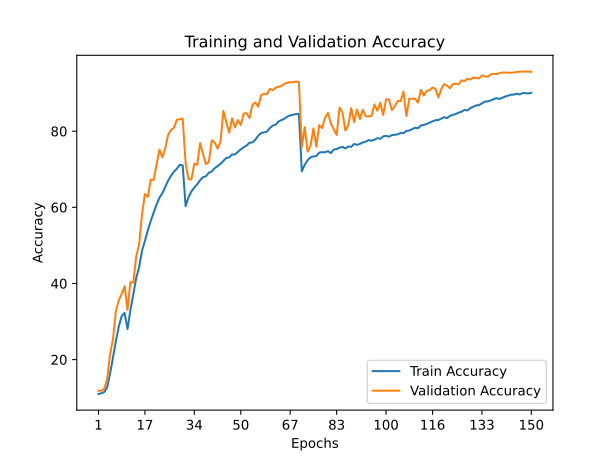

Source data for this figure (header and first rows):
train_accuracy; train_loss; valid_accuracy; valid_loss
10,9620; 3,9173; 11,8200; 2,2872
11,1520; 2,2963; 11,8200; 2,2852
11,4580; 2,2925; 12,3200; 2,2795
12,7200; 2,2830; 14,9400; 2,2669
16,2700; 2,2002; 21,3800; 2,0385
20,4900; 2,0784; 25,3900; 1,9229
24,8260; 1,9746; 32,7100; 1,8000
28,6620; 1,9009; 35,5700; 1,7085
31,4580; 1,8492; 37,2500; 1,6550
32,2700; 1,8218; 39,2900; 1,5951
28,0220; 1,9152; 33,0400; 1,8545
32,9700; 1,7946; 40,3800; 1,6154
37,2580; 1,6991; 40,2300; 1,5879
41,3980; 1,6051; 47,1000; 1,5112
44,2960; 1,5316; 50,2300; 1,4192
48,5900; 1,4372; 58,1700; 1,1266
51,1860; 1,3621; 63,5100; 1,0224
53,9940; 1,2930; 62,7400; 1,0659
56,3900; 1,2300; 67,2900; 0,9475
58,6180; 1,1697; 67,2000; 0,9156
60,7140; 1,1065; 71,0900; 0,8829
62,5560; 1,0664; 75,1700; 0,7253
63,6940; 1,0270; 73,1100; 0,7430
65,3700; 0,9744; 75,4900; 0,7244
67,0460; 0,9344; 79,1200; 0,6157
68,3080; 0,8972; 80,3300; 0,5733
69,4060; 0,8692; 80,9400; 0,5734
70,1520; 0,8452; 83,0100; 0,5063
71,1780; 0,8245; 83,1400; 0,4851
71,0380; 0,8186; 83,2800; 0,4775
60,3180; 1,1318; 71,6700; 0,8219
62,6260; 1,0563; 67,3900; 1,0008
64,1800; 1,0181; 67,3100; 1,0139
65,1940; 0,9890; 71,5200; 0,8700
66,0660; 0,9642; 71,1700; 0,8839
67,1320; 0,9348; 76,8600; 0,6957
67,9180; 0,9134; 74,0000; 0,8024
68,1580; 0,8993; 71,3600; 0,8643
69,1080; 0,8825; 71,9000; 0,9205
69,4140; 0,8667; 77,6100; 0,6683
70,2720; 0,8487; 77,0600; 0,6783
70,8500; 0,8304; 75,4500; 0,7749
71,4180; 0,8113; 77,1900; 0,7188
72,1760; 0,7955; 85,3300; 0,4363
72,9660; 0,7742; 82,3800; 0,5227
73,1240; 0,7685; 79,6000; 0,5968
73,9200; 0,7451; 83,3900; 0,4678
73,8700; 0,7376; 80,9600; 0,6117
74,5900; 0,7219; 82,9500; 0,5266
75,2320; 0,7094; 81,6400; 0,5562
75,7900; 0,6905; 84,6700; 0,4705
76,2300; 0,6734; 84,7300; 0,4706
76,9940; 0,6562; 83,4500; 0,5043
77,0560; 0,6514; 86,9100; 0,4060
77,7740; 0,6323; 87,5500; 0,3975
78,8120; 0,6100; 86,4400; 0,4054
79,5240; 0,5841; 89,4500; 0,3013
79,6920; 0,5781; 89,8300; 0,2890
79,8880; 0,5679; 89,7200; 0,3151
80,8320; 0,5455; 91,1400; 0,2689
... 90 more rows
